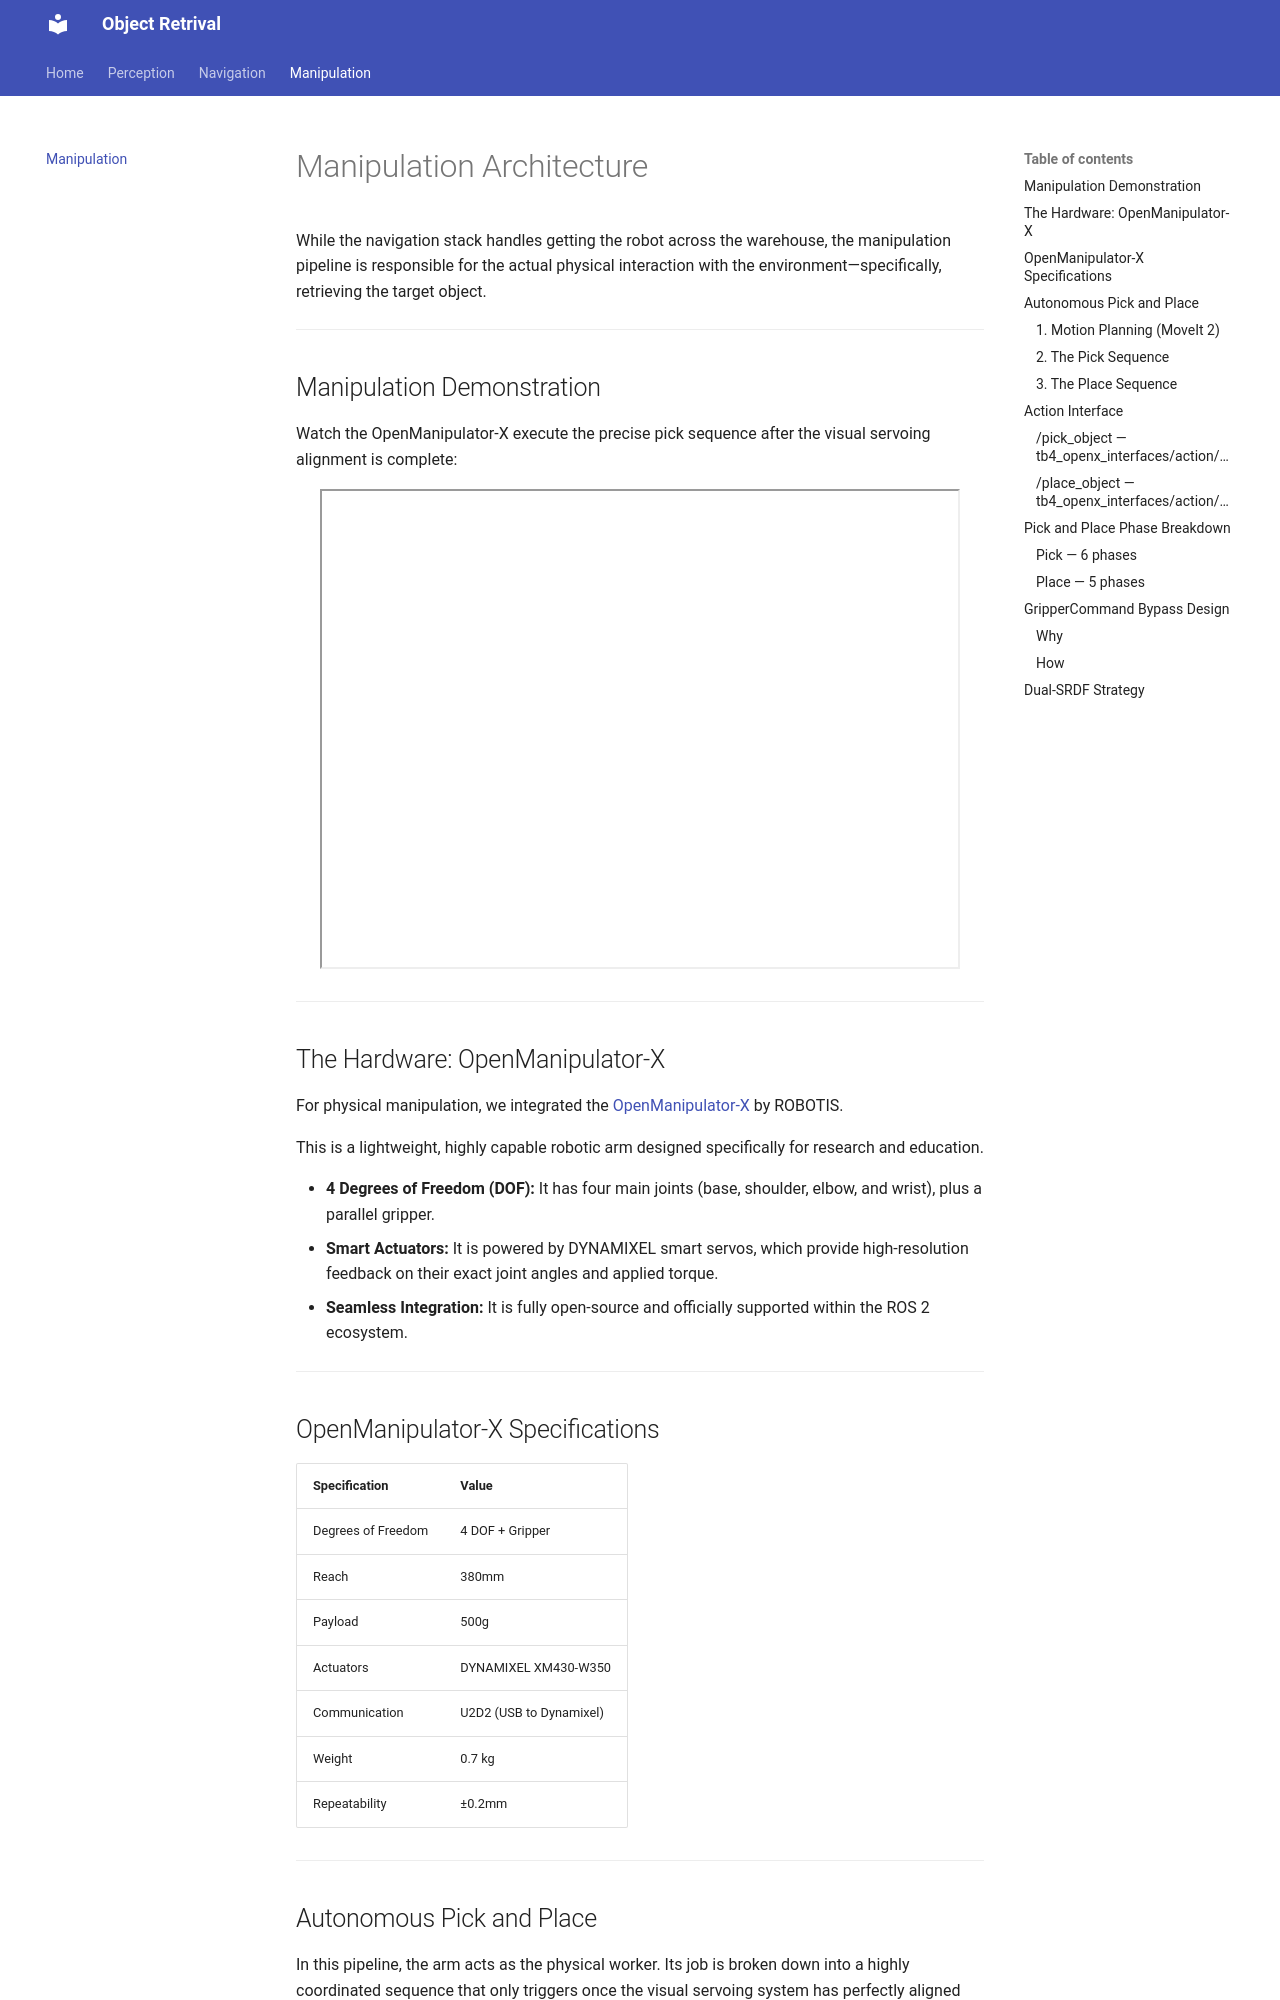

repository: dghiya/TB4_Project · page: manipulation/index.html · generator: mkdocs

# Manipulation Architecture

While the navigation stack handles getting the robot across the warehouse, the manipulation pipeline is responsible for the actual physical interaction with the environment—specifically, retrieving the target object.

---

## Manipulation Demonstration

Watch the OpenManipulator-X execute the precise pick sequence after the visual servoing alignment is complete:

<div style="text-align: center;">
  <iframe src="https://drive.google.com/file/d/1bfqER796fDf3-FT2vA-Rr2eJQVJ2wEo3/preview" width="640" height="480" allow="autoplay" allowfullscreen></iframe>
</div>

<!-- [![Manipulation Demo](assets/manipulation_thumbnail.png)](https://drive.google.com/file/d/1bfqER796fDf3-FT2vA-Rr2eJQVJ2wEo3/view) -->

---

## The Hardware: OpenManipulator-X

For physical manipulation, we integrated the [OpenManipulator-X](https://emanual.robotis.com/docs/en/platform/openmanipulator_x/overview/) by ROBOTIS. 

This is a lightweight, highly capable robotic arm designed specifically for research and education. 

* **4 Degrees of Freedom (DOF):** It has four main joints (base, shoulder, elbow, and wrist), plus a parallel gripper.
* **Smart Actuators:** It is powered by DYNAMIXEL smart servos, which provide high-resolution feedback on their exact joint angles and applied torque.
* **Seamless Integration:** It is fully open-source and officially supported within the ROS 2 ecosystem.

---

## OpenManipulator-X Specifications

| Specification | Value |
|---------------|-------|
| Degrees of Freedom | 4 DOF + Gripper |
| Reach | 380mm |
| Payload | 500g |
| Actuators | DYNAMIXEL XM430-W350 |
| Communication | U2D2 (USB to Dynamixel) |
| Weight | 0.7 kg |
| Repeatability | ±0.2mm |

---

## Autonomous Pick and Place

In this pipeline, the arm acts as the physical worker. Its job is broken down into a highly coordinated sequence that only triggers once the visual servoing system has perfectly aligned the robot base with the target.

### 1. Motion Planning (MoveIt 2)

Before the arm physically moves, it has to "think" about how to do it safely. We use MoveIt 2, the industry standard for robotic motion planning. 

When the mission controller requests a "Pick," MoveIt calculates the precise joint angles required to reach the target object. Crucially, it also checks for collisions, ensuring the arm doesn't accidentally smash into the TurtleBot's camera or the floor while trying to reach the item.
